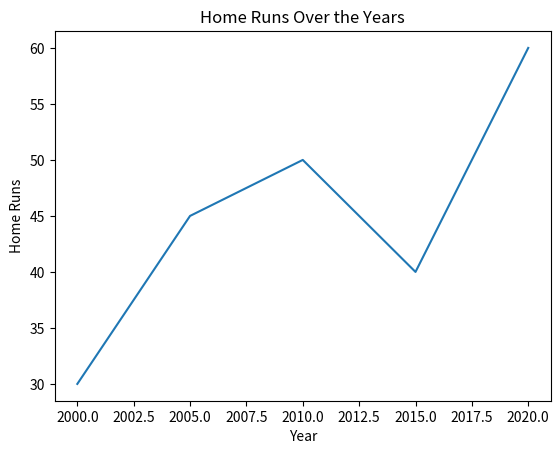

Source code (Python):
import matplotlib.pyplot as plt

years = [2000, 2005, 2010, 2015, 2020]
home_runs = [30, 45, 50, 40, 60]

plt.plot(years, home_runs)  # Line plot
plt.xlabel("Year")
plt.ylabel("Home Runs")
plt.title("Home Runs Over the Years")

plt.show()
